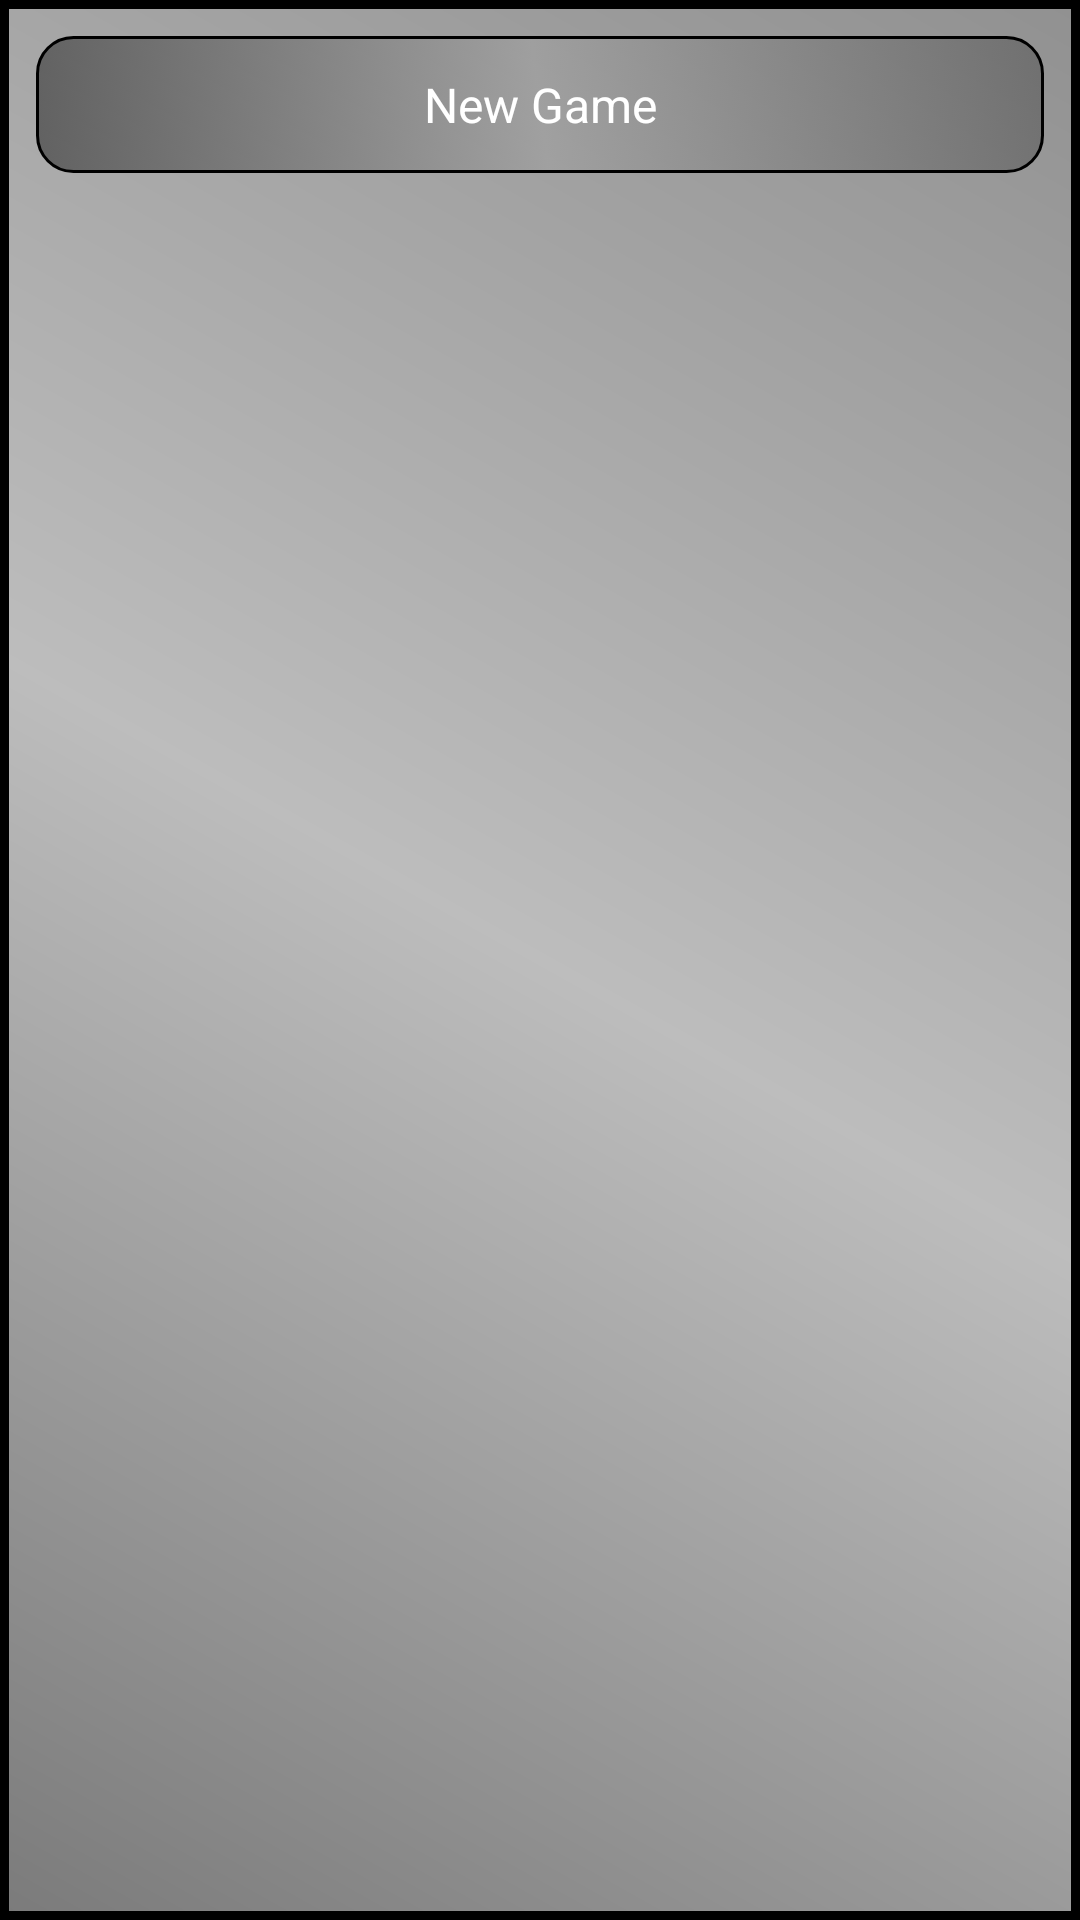

The Android layout XML behind this screen, and the referenced resources:
<!-- AndroidManifest.xml: application theme AppTheme -->
<!-- res/layout/menu_activity.xml -->
<?xml version="1.0" encoding="utf-8"?>
<LinearLayout xmlns:android="http://schemas.android.com/apk/res/android"
              android:orientation="vertical"
              android:layout_width="match_parent"
              android:layout_height="match_parent"
              style="@style/ActivityLayout">

    <Button
            android:layout_width="match_parent"
            android:layout_height="wrap_content"
            android:text="@string/new_game"
            android:id="@+id/newGameButton" android:layout_gravity="center_horizontal" style="@style/SpecialButton"
    />
</LinearLayout>
<!-- resources referenced by this layout -->
<resources>
  <string name="new_game">New Game</string>
  <style name="ActivityLayout">
          <item name="android:background">@drawable/gradient_backgroud</item>
          <item name="android:padding">@dimen/screen_margin</item>
      </style>
  <style name="SpecialButton" parent="Button">
          <item name="android:background">@drawable/gradient_backgroud_selector</item>
      </style>
  <style name="AppTheme" parent="Theme.AppCompat.Light.DarkActionBar">
  
          <item name="android:buttonStyle">@style/Button</item>
          <item name="android:textViewStyle">@style/TextView</item>
  
      </style>
  <dimen name="screen_margin">6dp</dimen>
  <style name="Button" parent="android:style/Widget.Button">
          <item name="android:background">@drawable/framed_gradient</item>
          <item name="android:textSize">@dimen/button_text</item>
          <item name="android:textColor">@color/white</item>
          <item name="android:padding">@dimen/medium_margin</item>
          <item name="android:layout_margin">@dimen/small_margin</item>
      </style>
  <!-- drawable gradient_backgroud_selector (drawable) -->
  <?xml version="1.0" encoding="utf-8"?>
  <selector xmlns:android="http://schemas.android.com/apk/res/android">
      <item android:drawable="@drawable/gradient_backgroud_selected"
          android:state_selected="true"/>
      <item android:drawable="@drawable/gradient_backgroud_pressed"
          android:state_pressed="true"/>
      <item android:drawable="@drawable/gradient_backgroud_default" />
  </selector>
  <style name="TextView" parent="android:style/Widget.TextView">
          <item name="android:textSize">@dimen/button_text</item>
          <item name="android:textColor">@color/white</item>
          <item name="android:gravity">center</item>
          <item name="android:padding">@dimen/small_margin</item>
      </style>
  <color name="black">#000000</color>
  <!-- drawable framed_gradient (drawable) -->
  <?xml version="1.0" encoding="utf-8"?>
  <layer-list xmlns:android="http://schemas.android.com/apk/res/android">
  
      <item android:drawable="@drawable/frame_selector"/>
  
  </layer-list>
  <dimen name="button_text">16dp</dimen>
  <color name="white">#FFFFFF</color>
  <dimen name="medium_margin">12dp</dimen>
  <dimen name="small_margin">6dp</dimen>
  <!-- drawable gradient_backgroud_selected (drawable) -->
  <?xml version="1.0" encoding="utf-8"?>
  <shape xmlns:android="http://schemas.android.com/apk/res/android">
      <gradient
          android:angle="90"
          android:startColor="#8F202020"
          android:centerColor="#8F808080"
          android:endColor="#8F404040" />
  
      <corners android:radius="12dp" />
      <stroke
          android:width="@dimen/default_frame_stroke"
          android:color="@color/black" />
  </shape>
  <!-- drawable gradient_backgroud_pressed (drawable) -->
  <?xml version="1.0" encoding="utf-8"?>
  <shape xmlns:android="http://schemas.android.com/apk/res/android">
      <gradient
          android:angle="90"
          android:startColor="#CF202020"
          android:centerColor="#CF808080"
          android:endColor="#CF404040" />
  
      <corners android:radius="12dp" />
      <stroke
          android:width="3dp"
          android:color="@color/black" />
  </shape>
  <!-- drawable frame_selector (drawable) -->
  <?xml version="1.0" encoding="utf-8"?>
  <selector xmlns:android="http://schemas.android.com/apk/res/android">
  
      <item android:drawable="@drawable/frame_selected"
          android:state_selected="true"
          />
      <item android:drawable="@drawable/frame_selected"
          android:state_pressed="true"
          />
      <item android:drawable="@drawable/frame" />
  </selector>
  <dimen name="default_frame_stroke">1dp</dimen>
</resources>
